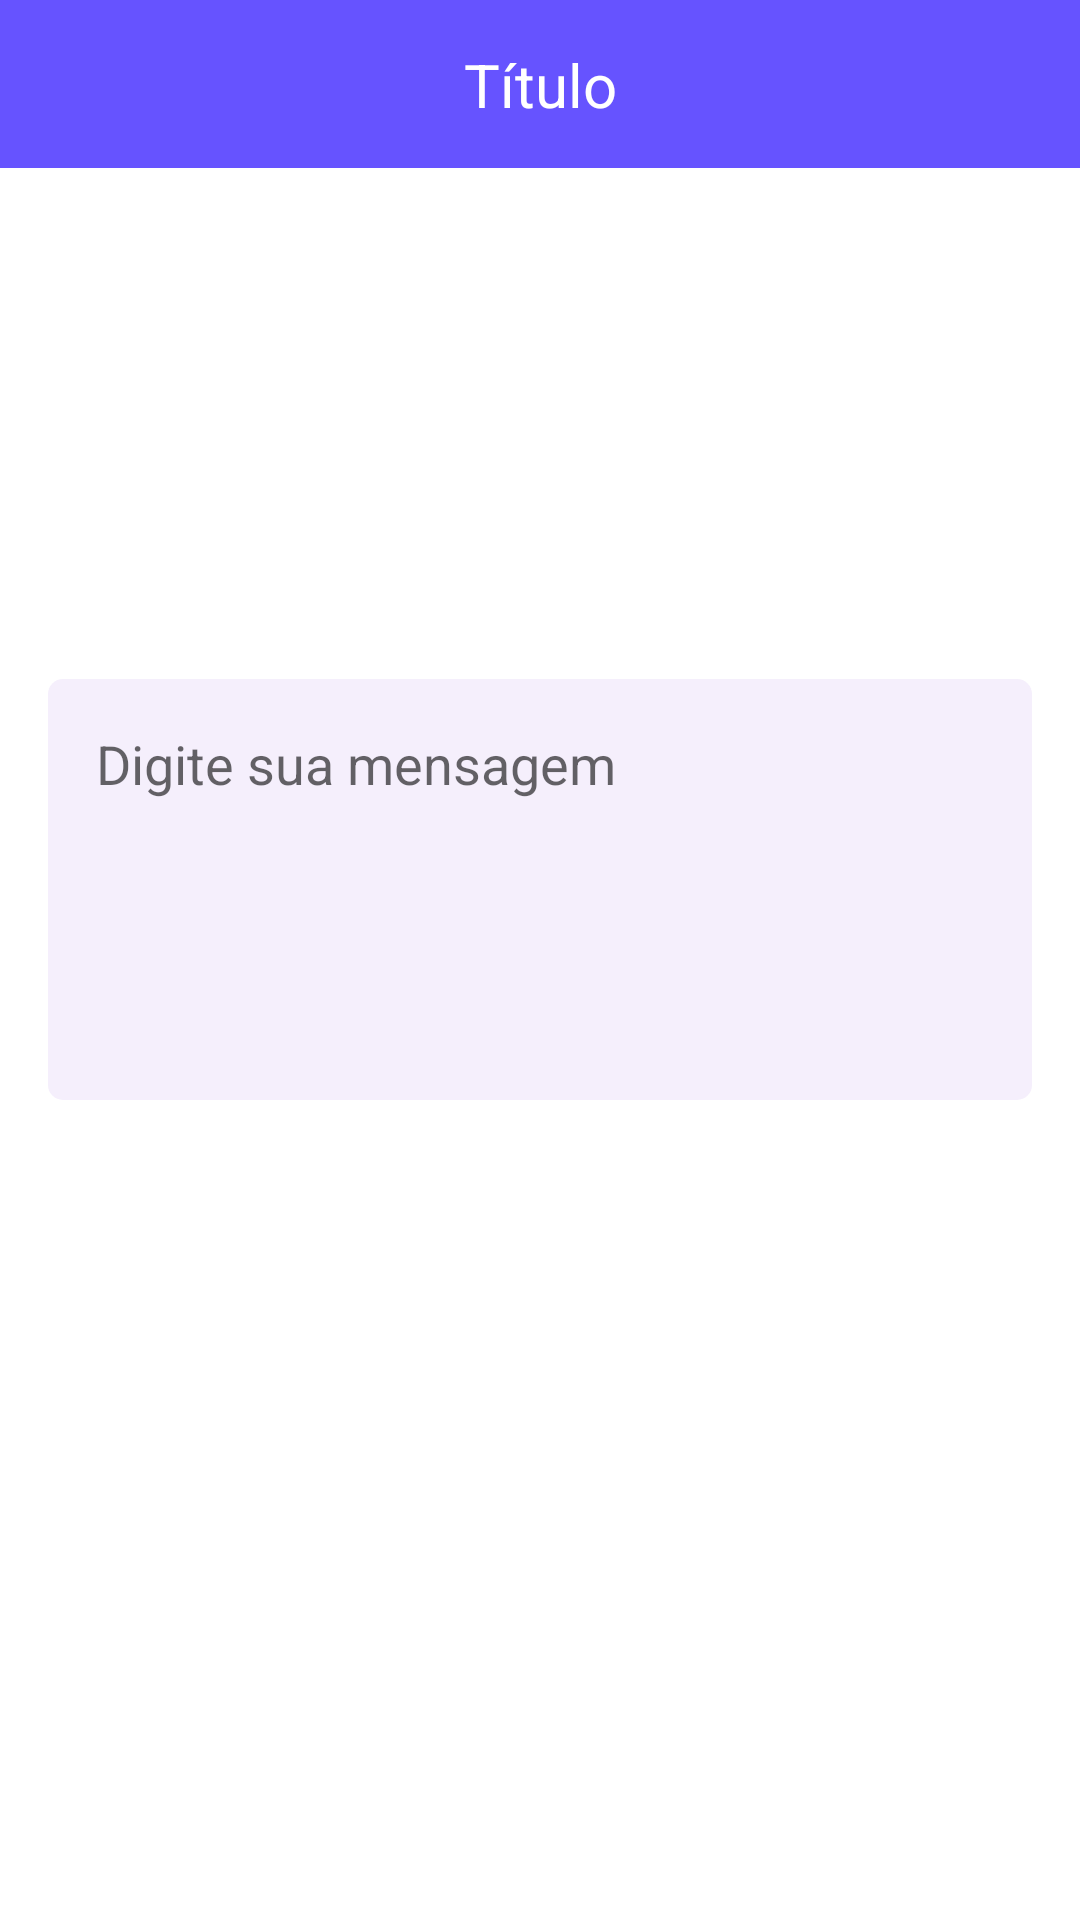

Android layout source for this screen:
<!-- AndroidManifest.xml: application theme Theme.GoPlaces -->
<!-- res/layout/activity_form_comment.xml -->
<?xml version="1.0" encoding="utf-8"?>
<androidx.constraintlayout.widget.ConstraintLayout xmlns:android="http://schemas.android.com/apk/res/android"
    xmlns:app="http://schemas.android.com/apk/res-auto"
    xmlns:tools="http://schemas.android.com/tools"
    android:layout_width="match_parent"
    android:layout_height="match_parent"
    tools:context=".activitys.FormFriendActivity">

    <include
        android:id="@+id/include"
        layout="@layout/toolbar"
        app:layout_constraintEnd_toEndOf="parent"
        app:layout_constraintStart_toStartOf="parent"
        app:layout_constraintTop_toTopOf="parent" />

    <androidx.constraintlayout.widget.ConstraintLayout
        android:layout_width="match_parent"
        android:layout_height="wrap_content"
        android:paddingBottom="24dp"
        app:layout_constraintBottom_toTopOf="@+id/button"
        app:layout_constraintTop_toBottomOf="@+id/include">
        <EditText
            android:id="@+id/editTextComment"
            android:layout_width="match_parent"
            android:layout_height="wrap_content"
            android:layout_marginStart="16dp"
            android:layout_marginEnd="16dp"
            android:background="@drawable/bg_edit"
            android:hint="Digite sua mensagem"
            android:inputType="textCapSentences"
            android:paddingStart="16dp"
            android:paddingTop="16dp"
            android:paddingEnd="16dp"
            android:paddingBottom="100dp"
            app:layout_constraintEnd_toEndOf="parent"
            app:layout_constraintStart_toStartOf="parent"
            app:layout_constraintTop_toTopOf="parent" />
    </androidx.constraintlayout.widget.ConstraintLayout>
    <android.widget.Button
        android:id="@+id/button"
        android:layout_width="match_parent"
        android:layout_height="wrap_content"
        android:background="@color/blue_dark"
        android:padding="18dp"
        android:text="Adicionar"
        android:textAllCaps="false"
        android:textColor="@color/white"
        android:textSize="20sp"
        android:onClick="addComment"
        android:layout_marginBottom="16dp"
        android:layout_marginStart="16dp"
        android:layout_marginEnd="16dp"
        app:layout_constraintBottom_toBottomOf="parent"
        app:layout_constraintEnd_toEndOf="parent"
        app:layout_constraintStart_toStartOf="parent" />
</androidx.constraintlayout.widget.ConstraintLayout>
<!-- res/layout/toolbar.xml (included above) -->
<?xml version="1.0" encoding="utf-8"?>
<androidx.constraintlayout.widget.ConstraintLayout xmlns:android="http://schemas.android.com/apk/res/android"
    xmlns:app="http://schemas.android.com/apk/res-auto"
    android:layout_width="match_parent"
    android:layout_height="?actionBarSize"
    xmlns:tools="http://schemas.android.com/tools"
    android:background="@color/purple">

    <ImageButton
        android:id="@+id/imageButtonBack"
        android:layout_width="wrap_content"
        android:layout_height="match_parent"
        android:background="@android:color/transparent"
        android:paddingHorizontal="16dp"
        android:src="@drawable/ic_back"
        app:layout_constraintBottom_toBottomOf="parent"
        app:layout_constraintStart_toStartOf="parent"
        app:layout_constraintTop_toTopOf="parent" />

    <TextView
        android:id="@+id/textViewToolbar"
        android:layout_width="wrap_content"
        android:layout_height="wrap_content"
        android:textColor="@color/white"
        android:textSize="20sp"
        app:layout_constraintBottom_toBottomOf="parent"
        app:layout_constraintEnd_toEndOf="parent"
        app:layout_constraintStart_toStartOf="parent"
        app:layout_constraintTop_toTopOf="parent"
        tools:text="Título" />

</androidx.constraintlayout.widget.ConstraintLayout>
<!-- resources referenced by this layout -->
<resources>
  <color name="purple">#6653FF</color>
  <color name="white">#FFFFFF</color>
  <!-- drawable bg_edit (drawable) -->
  <?xml version="1.0" encoding="utf-8"?>
  <shape xmlns:android="http://schemas.android.com/apk/res/android">
      <solid android:color="#f5effc" />
      <corners android:radius="5dp" />
  </shape>
  <style name="Theme.GoPlaces" parent="Theme.MaterialComponents.DayNight.NoActionBar">
          
          <item name="colorPrimary">@color/purple_500</item>
          <item name="colorPrimaryVariant">@color/black</item>
          <item name="colorOnPrimary">@color/white</item>
          
          <item name="colorSecondary">@color/teal_200</item>
          <item name="colorSecondaryVariant">@color/teal_700</item>
          <item name="colorOnSecondary">@color/black</item>
          
          <item name="android:statusBarColor" tools:targetApi="l">?attr/colorPrimaryVariant</item>
          
      </style>
  <color name="purple_500">#FF6200EE</color>
  <color name="black">#FF000000</color>
  <color name="teal_200">#FF03DAC5</color>
  <color name="teal_700">#FF018786</color>
</resources>
